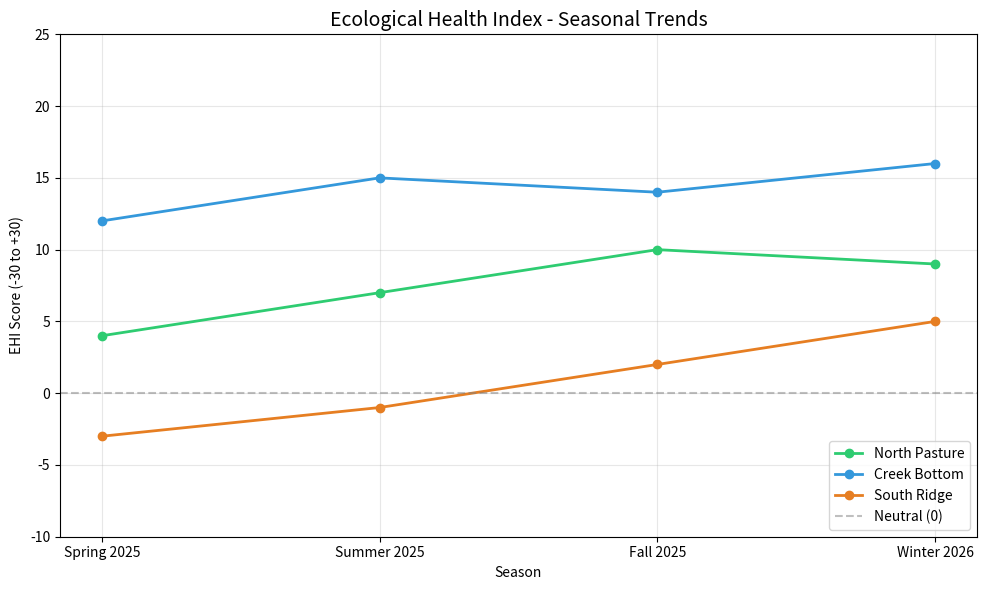
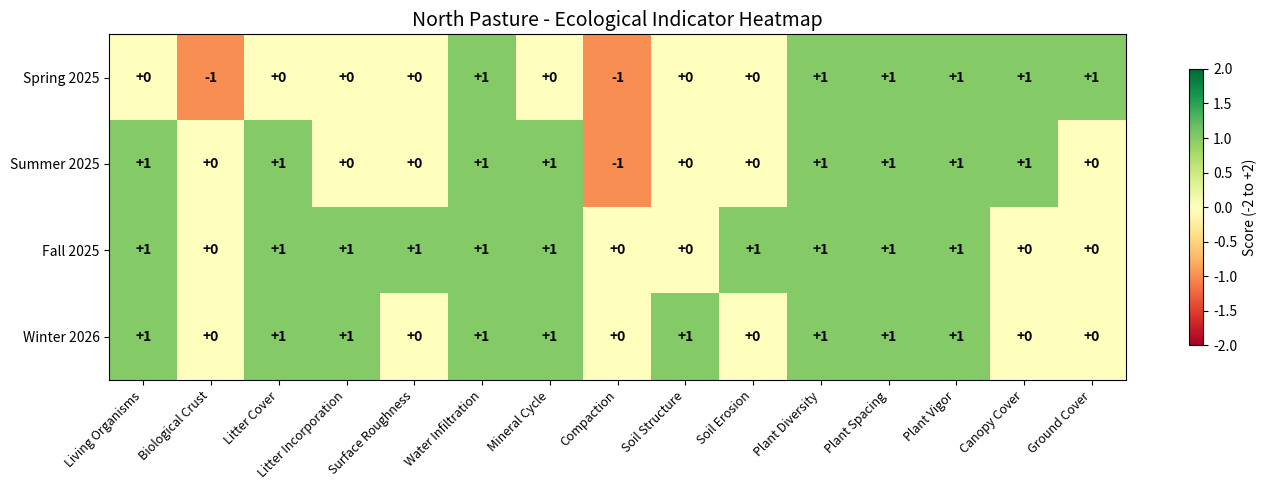
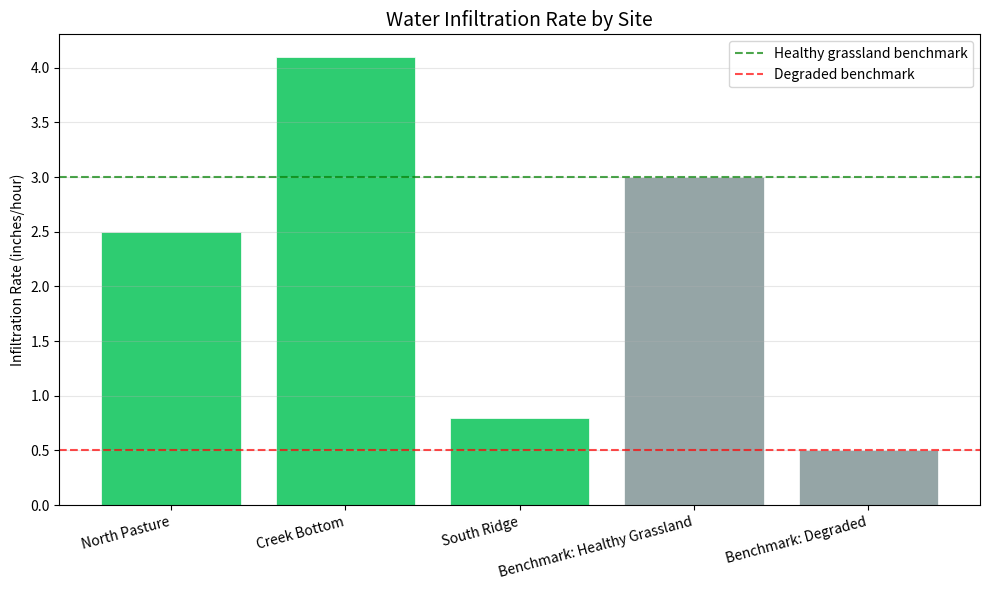

The matplotlib source for these figures, in order:
# Standard library
from datetime import datetime

# Data handling
import pandas as pd

try:
    import matplotlib.colors as mcolors
    import matplotlib.pyplot as plt

    HAS_MATPLOTLIB = True
    plt.rcParams["figure.figsize"] = (10, 6)
    plt.rcParams["figure.dpi"] = 100
except ImportError:
    HAS_MATPLOTLIB = False
    print("Optional: pip install matplotlib for charts")

try:
    from tabulate import tabulate

    HAS_TABULATE = True
except ImportError:
    HAS_TABULATE = False
    print("Optional: pip install tabulate for prettier tables")

# Configuration
pd.set_option("display.max_columns", None)
pd.set_option("display.max_rows", 20)

print(f"Notebook ready - {datetime.now().strftime('%B %d, %Y')}")

# Build the reference table of all 15 EOV indicators
raw_indicators = pd.DataFrame({
    "indicator": [
        "Living Organisms",
        "Biological Crust",
        "Litter Cover",
        "Litter Incorporation",
        "Soil Surface Roughness",
        "Water Infiltration",
        "Mineral Cycle",
        "Compaction",
        "Soil Structure",
        "Soil Erosion",
        "Plant Diversity",
        "Plant Spacing",
        "Plant Vigor",
        "Canopy Cover",
        "Ground Cover",
    ],
    "description": [
        "Insects, earthworms, dung beetles, and other visible soil life",
        "Mosses, lichens, and algae crusts on the soil surface",
        "Dead plant material lying on the soil surface",
        "How well old litter is being broken down into the soil",
        "Physical texture and unevenness of the soil surface",
        "How quickly water soaks into the ground vs running off",
        "Nutrient cycling from decomposing organic matter",
        "How hard-packed the soil is (inverted: less compaction = higher score)",
        "Crumb structure, aggregation, and pore spaces in the soil",
        "Signs of sheet, rill, or gully erosion (inverted: less erosion = higher score)",
        "Variety of plant species present at the site",
        "Gaps between plants (inverted: smaller gaps = higher score)",
        "Overall health, color, and growth energy of plants",
        "Percentage of sky blocked by plant leaves above ground level",
        "Percentage of soil surface covered by living plants at ground level",
    ],
    "score_neg2": [
        "No visible organisms",
        "No crust present, bare soil",
        "No litter, bare ground",
        "No decomposition occurring",
        "Completely smooth, sealed surface",
        "Water pools and runs off immediately",
        "No decomposition, grey/pale soil",
        "Rock-hard, cannot push in probe",
        "Massive, blocky, no aggregation",
        "Active gully or severe sheet erosion",
        "Monoculture or single species",
        "Bare ground >75% between plants",
        "Plants dying or severely stressed",
        "<10% canopy coverage",
        "<10% ground covered by plants",
    ],
    "score_zero": [
        "Some organisms but low activity",
        "Patchy crust, partial coverage",
        "Thin litter in some areas",
        "Slow breakdown, litter piling up",
        "Moderate texture, some crusting",
        "Slow infiltration, some ponding",
        "Slow cycling, moderate organic matter",
        "Moderate resistance to probe",
        "Some aggregation, some blocky areas",
        "Minor rills, stable but not healing",
        "3-5 species, moderate variety",
        "Moderate spacing, 25-50% bare",
        "Average health, some stress signs",
        "40-60% canopy coverage",
        "40-60% ground coverage",
    ],
    "score_pos2": [
        "Abundant worms, beetles, insects",
        "Continuous healthy crust layer",
        "Thick, even litter coverage",
        "Rapid decomposition into humus",
        "Rough, porous, well-structured surface",
        "Water soaks in immediately",
        "Active cycling, dark rich soil",
        "Loose, easy probe penetration",
        "Excellent crumb structure throughout",
        "No erosion, signs of healing",
        "8+ species, high diversity",
        "Dense, <10% bare ground",
        "Lush, vigorous, deep green growth",
        ">80% canopy coverage",
        ">80% ground coverage",
    ],
})

print("EOV Ecological Health Indicators - Scoring Rubric")
print("=" * 60)
print()
if HAS_TABULATE:
    print(tabulate(
        raw_indicators[["indicator", "description"]],
        headers=["Indicator", "What to Look For"],
        tablefmt="simple",
        showindex=range(1, 16),
    ))
else:
    print(raw_indicators[["indicator", "description"]].to_string())

# Show scoring examples for each indicator
scoring_view = raw_indicators[[
    "indicator", "score_neg2", "score_zero", "score_pos2"
]].copy()
scoring_view.columns = ["Indicator", "Score = -2 (Degraded)", "Score = 0 (Stable)", "Score = +2 (Thriving)"]

if HAS_TABULATE:
    print(tabulate(
        scoring_view,
        headers="keys",
        tablefmt="grid",
        showindex=False,
        maxcolwidths=[20, 30, 30, 30],
    ))
else:
    print(scoring_view.to_string())

# Record a single site assessment
# Replace these values with your actual field observations
raw_assessment = pd.DataFrame([{
    "date": "2026-02-15",
    "site_name": "North Pasture - Hilltop",
    "assessor": "Maria Gonzalez",
    "living_organisms": 1,
    "biological_crust": 0,
    "litter_cover": 1,
    "litter_incorporation": 1,
    "soil_surface_roughness": 0,
    "water_infiltration": 1,
    "mineral_cycle": 1,
    "compaction": -1,
    "soil_structure": 0,
    "soil_erosion": 0,
    "plant_diversity": 1,
    "plant_spacing": 1,
    "plant_vigor": 2,
    "canopy_cover": 1,
    "ground_cover": 1,
}])

print("Site Assessment Recorded")
print(f"  Site: {raw_assessment['site_name'].iloc[0]}")
print(f"  Date: {raw_assessment['date'].iloc[0]}")
print(f"  Assessor: {raw_assessment['assessor'].iloc[0]}")
print()

# List all 15 indicator columns
indicator_columns = [
    "living_organisms", "biological_crust", "litter_cover",
    "litter_incorporation", "soil_surface_roughness", "water_infiltration",
    "mineral_cycle", "compaction", "soil_structure", "soil_erosion",
    "plant_diversity", "plant_spacing", "plant_vigor",
    "canopy_cover", "ground_cover",
]

# Display scores in a readable format
scores_display = pd.DataFrame({
    "Indicator": [col.replace("_", " ").title() for col in indicator_columns],
    "Score": [raw_assessment[col].iloc[0] for col in indicator_columns],
})

if HAS_TABULATE:
    print(tabulate(scores_display, headers="keys", tablefmt="simple", showindex=False))
else:
    print(scores_display.to_string())

# Calculate the Ecological Health Index
ehi_score = raw_assessment[indicator_columns].sum(axis=1).iloc[0]

# Interpret the score
if ehi_score >= 20:
    interpretation = "Excellent - your land is thriving"
elif ehi_score >= 10:
    interpretation = "Good - clear signs of ecological health"
elif ehi_score >= 1:
    interpretation = "Fair - some improvement, room to grow"
elif ehi_score == 0:
    interpretation = "Neutral - stable but not yet improving"
elif ehi_score >= -9:
    interpretation = "Concerning - early signs of degradation"
elif ehi_score >= -19:
    interpretation = "Poor - significant degradation present"
else:
    interpretation = "Critical - severe land health crisis"

print(f"EHI Score: {ehi_score} out of 30")
print(f"Interpretation: {interpretation}")
print(f"\nPercentage of maximum: {((ehi_score + 30) / 60) * 100:.0f}%")

# Sample multi-season data for 3 sites
# Replace with your actual seasonal assessment data
raw_seasonal = pd.DataFrame([
    {"site": "North Pasture", "season": "Spring 2025", "ehi_score": 4},
    {"site": "North Pasture", "season": "Summer 2025", "ehi_score": 7},
    {"site": "North Pasture", "season": "Fall 2025",   "ehi_score": 10},
    {"site": "North Pasture", "season": "Winter 2026", "ehi_score": 9},
    {"site": "Creek Bottom",  "season": "Spring 2025", "ehi_score": 12},
    {"site": "Creek Bottom",  "season": "Summer 2025", "ehi_score": 15},
    {"site": "Creek Bottom",  "season": "Fall 2025",   "ehi_score": 14},
    {"site": "Creek Bottom",  "season": "Winter 2026", "ehi_score": 16},
    {"site": "South Ridge",   "season": "Spring 2025", "ehi_score": -3},
    {"site": "South Ridge",   "season": "Summer 2025", "ehi_score": -1},
    {"site": "South Ridge",   "season": "Fall 2025",   "ehi_score": 2},
    {"site": "South Ridge",   "season": "Winter 2026", "ehi_score": 5},
])

print("Seasonal EHI scores loaded for 3 sites across 4 seasons.")
if HAS_TABULATE:
    print(tabulate(raw_seasonal, headers="keys", tablefmt="simple", showindex=False))
else:
    print(raw_seasonal.to_string())

# Line chart: EHI score over time per site
if HAS_MATPLOTLIB:
    fig, ax = plt.subplots(figsize=(10, 6))

    seasons = ["Spring 2025", "Summer 2025", "Fall 2025", "Winter 2026"]
    colors = ["#2ecc71", "#3498db", "#e67e22"]

    for i, site in enumerate(raw_seasonal["site"].unique()):
        site_data = raw_seasonal[raw_seasonal["site"] == site]
        ax.plot(site_data["season"], site_data["ehi_score"],
                marker="o", linewidth=2, label=site, color=colors[i])

    ax.axhline(y=0, color="gray", linestyle="--", alpha=0.5, label="Neutral (0)")
    ax.set_title("Ecological Health Index - Seasonal Trends", fontsize=14)
    ax.set_ylabel("EHI Score (-30 to +30)")
    ax.set_xlabel("Season")
    ax.legend(loc="lower right")
    ax.set_ylim(-10, 25)
    ax.grid(True, alpha=0.3)
    plt.tight_layout()
    plt.show()
else:
    print("Install matplotlib to see this chart")

# Build detailed indicator data for North Pasture across seasons
raw_heatmap = pd.DataFrame({
    "Living Organisms":       [0, 1, 1, 1],
    "Biological Crust":       [-1, 0, 0, 0],
    "Litter Cover":           [0, 1, 1, 1],
    "Litter Incorporation":   [0, 0, 1, 1],
    "Surface Roughness":      [0, 0, 1, 0],
    "Water Infiltration":     [1, 1, 1, 1],
    "Mineral Cycle":          [0, 1, 1, 1],
    "Compaction":             [-1, -1, 0, 0],
    "Soil Structure":         [0, 0, 0, 1],
    "Soil Erosion":           [0, 0, 1, 0],
    "Plant Diversity":        [1, 1, 1, 1],
    "Plant Spacing":          [1, 1, 1, 1],
    "Plant Vigor":            [1, 1, 1, 1],
    "Canopy Cover":           [1, 1, 0, 0],
    "Ground Cover":           [1, 0, 0, 0],
}, index=["Spring 2025", "Summer 2025", "Fall 2025", "Winter 2026"])

print("North Pasture - indicator scores by season:")
print(raw_heatmap)

# Heatmap of indicator scores
if HAS_MATPLOTLIB:
    fig, ax = plt.subplots(figsize=(14, 5))

    cmap = plt.cm.RdYlGn  # Red = bad, Yellow = neutral, Green = good
    norm = mcolors.Normalize(vmin=-2, vmax=2)

    im = ax.imshow(raw_heatmap.values, cmap=cmap, norm=norm, aspect="auto")

    ax.set_xticks(range(len(raw_heatmap.columns)))
    ax.set_xticklabels(raw_heatmap.columns, rotation=45, ha="right", fontsize=9)
    ax.set_yticks(range(len(raw_heatmap.index)))
    ax.set_yticklabels(raw_heatmap.index)
    ax.set_title("North Pasture - Ecological Indicator Heatmap", fontsize=14)

    # Add score values inside each cell
    for i in range(len(raw_heatmap.index)):
        for j in range(len(raw_heatmap.columns)):
            val = raw_heatmap.values[i, j]
            ax.text(j, i, f"{val:+d}", ha="center", va="center",
                    fontsize=10, fontweight="bold")

    plt.colorbar(im, ax=ax, label="Score (-2 to +2)", shrink=0.8)
    plt.tight_layout()
    plt.show()
else:
    print("Install matplotlib to see this chart")

# Infiltration test results (inches per hour)
# Replace with your actual field measurements
raw_infiltration = pd.DataFrame({
    "site": ["North Pasture", "Creek Bottom", "South Ridge",
             "Benchmark: Healthy Grassland", "Benchmark: Degraded"],
    "infiltration_rate_in_per_hr": [2.5, 4.1, 0.8, 3.0, 0.5],
    "category": ["Your Sites", "Your Sites", "Your Sites",
                 "Benchmark", "Benchmark"],
})

print("Water Infiltration Rates (inches per hour)")
print("=" * 50)
if HAS_TABULATE:
    print(tabulate(
        raw_infiltration[["site", "infiltration_rate_in_per_hr"]],
        headers=["Site", "Infiltration (in/hr)"],
        tablefmt="simple",
        showindex=False,
    ))
else:
    print(raw_infiltration[["site", "infiltration_rate_in_per_hr"]].to_string())

# Bar chart comparing infiltration rates
if HAS_MATPLOTLIB:
    fig, ax = plt.subplots(figsize=(10, 6))

    bar_colors = ["#2ecc71" if cat == "Your Sites" else "#95a5a6"
                  for cat in raw_infiltration["category"]]

    bars = ax.bar(raw_infiltration["site"],
                  raw_infiltration["infiltration_rate_in_per_hr"],
                  color=bar_colors, edgecolor="white", linewidth=0.5)

    ax.axhline(y=3.0, color="green", linestyle="--", alpha=0.7,
               label="Healthy grassland benchmark")
    ax.axhline(y=0.5, color="red", linestyle="--", alpha=0.7,
               label="Degraded benchmark")

    ax.set_title("Water Infiltration Rate by Site", fontsize=14)
    ax.set_ylabel("Infiltration Rate (inches/hour)")
    ax.legend()
    ax.grid(True, axis="y", alpha=0.3)
    plt.xticks(rotation=15, ha="right")
    plt.tight_layout()
    plt.show()
else:
    print("Install matplotlib to see this chart")

# Photo point documentation log
raw_photo_log = pd.DataFrame([
    {"photo_point_id": "PP-001", "site_name": "North Pasture - Hilltop",
     "gps_lat": 38.8951, "gps_lon": -77.0364, "compass_bearing": "North (0)",
     "established_date": "2025-03-15", "last_photo_date": "2026-01-20",
     "photos_taken": 4, "notes": "T-post with orange cap as marker"},
    {"photo_point_id": "PP-002", "site_name": "Creek Bottom - East Bank",
     "gps_lat": 38.8940, "gps_lon": -77.0350, "compass_bearing": "East (90)",
     "established_date": "2025-03-15", "last_photo_date": "2026-01-20",
     "photos_taken": 4, "notes": "White PVC stake, include creek in frame"},
    {"photo_point_id": "PP-003", "site_name": "South Ridge - Midslope",
     "gps_lat": 38.8930, "gps_lon": -77.0370, "compass_bearing": "South (180)",
     "established_date": "2025-04-01", "last_photo_date": "2026-01-21",
     "photos_taken": 3, "notes": "Rebar with pink flagging tape"},
])

print("Photo Point Documentation Log")
print("=" * 50)
if HAS_TABULATE:
    print(tabulate(
        raw_photo_log[["photo_point_id", "site_name", "compass_bearing",
                        "photos_taken", "last_photo_date"]],
        headers=["ID", "Site", "Bearing", "Photos", "Last Photo"],
        tablefmt="simple",
        showindex=False,
    ))
else:
    print(raw_photo_log[["photo_point_id", "site_name", "compass_bearing",
                          "photos_taken", "last_photo_date"]].to_string())

# EOV enrollment readiness checklist
raw_checklist = pd.DataFrame([
    {"requirement": "Minimum 2 established monitoring sites",
     "status": "Complete", "notes": "3 sites established March 2025"},
    {"requirement": "At least 1 year of baseline monitoring data",
     "status": "In Progress", "notes": "4 seasonal assessments by Spring 2026"},
    {"requirement": "Photo points established at each monitoring site",
     "status": "Complete", "notes": "3 photo points with 3-4 photos each"},
    {"requirement": "Water infiltration tests conducted",
     "status": "Complete", "notes": "Tested all 3 sites"},
    {"requirement": "Assessor trained in EOV protocol",
     "status": "Complete", "notes": "Maria completed Savory training Aug 2025"},
    {"requirement": "Holistic Management plan documented",
     "status": "In Progress", "notes": "Draft plan, needs grazing chart"},
    {"requirement": "Consistent positive ecological trend",
     "status": "In Progress", "notes": "All 3 sites trending upward"},
    {"requirement": "Application submitted to Land to Market",
     "status": "Not Started", "notes": "Target: Summer 2026"},
])

# Color-code the status
status_emoji = {"Complete": "[DONE]", "In Progress": "[WIP]", "Not Started": "[TODO]"}
raw_checklist["progress"] = raw_checklist["status"].map(status_emoji)

print("EOV Enrollment Readiness")
print("=" * 60)
if HAS_TABULATE:
    print(tabulate(
        raw_checklist[["progress", "requirement", "notes"]],
        headers=["Status", "Requirement", "Notes"],
        tablefmt="simple",
        showindex=False,
        maxcolwidths=[8, 45, 40],
    ))
else:
    print(raw_checklist[["progress", "requirement", "notes"]].to_string())

done_count = (raw_checklist["status"] == "Complete").sum()
total_count = len(raw_checklist)
print(f"\nProgress: {done_count}/{total_count} requirements complete")